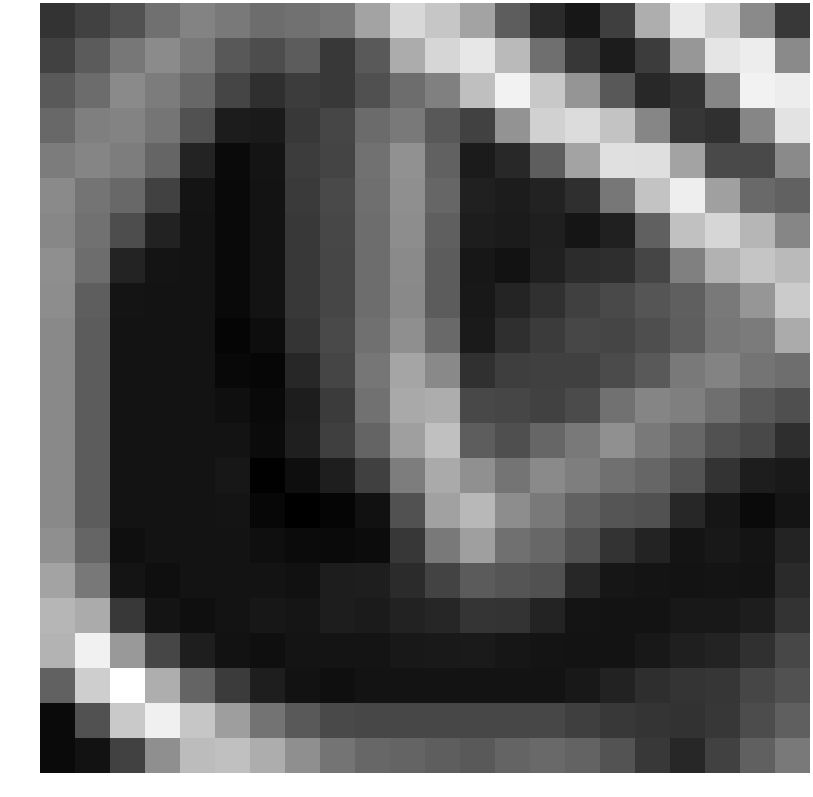

Values plotted in this chart, from the file beside it:
-1.308303, -0.716107, -0.070433, 1.110034, 1.867575, 1.527468, 1.022692, 1.158569, 1.407430, 3.188487, 5.280116, 4.541327, 3.172259, 0.380827, -1.663499, -2.419005, -0.832742, 3.593285, 5.954949, 4.897947, 2.152263, -1.059458
-0.7147, 0.298, 1.397, 2.182, 1.514, 0.1677, -0.2815, 0.3345, -1.046, 0.2431, 3.512, 5.178, 5.856, 4.062, 1.07, -1.138, -2.215, -0.9353, 2.687, 5.776, 6.087, 2.152
0.2071, 0.9844, 2.145, 1.619, 0.7659, -0.5951, -1.439, -0.9186, -1.057, -0.1547, 0.9908, 1.772, 4.277, 6.293, 4.607, 2.611, 0.1947, -1.748, -1.331, 1.99, 6.302, 6.087
0.8133, 1.709, 1.929, 1.308, -0.1019, -2.193, -2.308, -1.101, -0.5443, 0.9225, 1.543, 0.1877, -0.7039, 2.557, 4.999, 5.419, 4.411, 2.004, -1.159, -1.401, 2.014, 5.71
1.624, 1.948, 1.628, 0.6906, -1.912, -2.909, -2.521, -0.9269, -0.6281, 1.212, 2.455, 0.5507, -2.229, -1.711, 0.4081, 3.186, 5.577, 5.526, 3.176, -0.4279, -0.4018, 2.15
2.181, 1.304, 0.7983, -0.7231, -2.513, -2.947, -2.553, -1.02, -0.4186, 1.087, 2.365, 0.7155, -2.063, -2.213, -1.988, -1.451, 1.426, 4.432, 6.152, 3.037, 0.9009, 0.5312
2.028, 1.166, -0.27, -1.986, -2.551, -2.947, -2.553, -1.052, -0.5121, 1.016, 2.276, 0.4412, -2.18, -2.255, -2.106, -2.471, -2.025, 0.5032, 4.329, 5.174, 3.909, 1.984
2.355, 1.011, -1.912, -2.513, -2.551, -2.947, -2.553, -1.052, -0.5433, 1.004, 2.171, 0.3493, -2.415, -2.615, -2.029, -1.59, -1.496, -0.5961, 1.771, 3.746, 4.493, 4.082
2.287, 0.4113, -2.513, -2.551, -2.551, -2.947, -2.553, -1.052, -0.5433, 1.004, 2.14, 0.3376, -2.352, -1.854, -1.407, -0.7712, -0.377, 0.07277, 0.4681, 1.492, 2.632, 4.751
2.14, 0.3376, -2.551, -2.551, -2.551, -3.115, -2.79, -1.264, -0.4308, 1.126, 2.371, 0.8457, -2.294, -1.469, -0.9716, -0.5051, -0.5955, -0.2051, 0.4109, 1.427, 1.581, 3.477
2.14, 0.3376, -2.551, -2.551, -2.551, -2.988, -3.073, -1.784, -0.5711, 1.354, 3.25, 2.108, -1.363, -0.8401, -0.7818, -0.7592, -0.3277, 0.2539, 1.469, 1.932, 1.281, 1.069
2.14, 0.3376, -2.551, -2.551, -2.551, -2.729, -2.964, -2.169, -0.9813, 1.176, 3.41, 3.555, -0.4756, -0.5224, -0.688, -0.3319, 1.162, 1.944, 1.714, 1.094, 0.2686, -0.198
2.14, 0.3376, -2.551, -2.551, -2.551, -2.574, -2.87, -2.09, -0.8256, 0.6619, 2.988, 4.311, 0.3647, -0.2012, 0.7164, 1.494, 2.404, 1.491, 0.7783, -0.04783, -0.4507, -1.481
2.14, 0.3376, -2.551, -2.551, -2.551, -2.407, -3.301, -2.762, -2.123, -0.785, 1.657, 3.439, 2.401, 1.276, 2.167, 1.679, 1.141, 0.7463, -0.04319, -1.291, -2.161, -2.327
2.14, 0.3376, -2.551, -2.551, -2.551, -2.52, -3.038, -3.341, -3.116, -2.659, -0.07417, 3.064, 3.976, 2.271, 1.525, 0.5309, 0.06452, -0.1019, -1.765, -2.439, -2.909, -2.521
2.371, 0.6783, -2.739, -2.551, -2.551, -2.551, -2.729, -2.901, -2.934, -2.827, -1.129, 1.488, 3.004, 1.11, 0.7659, -0.05465, -1.312, -1.912, -2.513, -2.384, -2.543, -1.936
3.183, 1.429, -2.507, -2.739, -2.551, -2.551, -2.574, -2.664, -2.159, -2.132, -1.604, -0.6736, 0.2825, 0.06452, -0.1019, -1.765, -2.439, -2.513, -2.551, -2.511, -2.554, -1.664
3.913, 3.477, -1.059, -2.507, -2.739, -2.551, -2.407, -2.48, -2.149, -2.238, -1.988, -1.798, -1.205, -1.312, -1.912, -2.513, -2.551, -2.551, -2.384, -2.365, -2.177, -1.298
3.799, 6.243, 2.769, -0.5549, -2.124, -2.586, -2.708, -2.539, -2.528, -2.538, -2.372, -2.309, -2.292, -2.439, -2.513, -2.551, -2.551, -2.384, -2.106, -1.914, -1.392, -0.5095
0.5589, 4.858, 6.83, 3.606, 0.664, -0.9844, -2.124, -2.586, -2.739, -2.551, -2.551, -2.551, -2.551, -2.551, -2.551, -2.384, -1.979, -1.489, -1.254, -1.162, -0.5439, -0.05634
-2.94, -0.05204, 4.679, 6.21, 4.55, 2.96, 1.236, 0.2046, -0.4303, -0.5094, -0.5094, -0.5094, -0.5094, -0.5094, -0.5094, -0.8039, -1.052, -1.252, -1.336, -1.148, -0.3004, 0.4723
-2.928, -2.589, -0.6966, 2.378, 4.164, 4.322, 3.557, 2.376, 1.297, 0.7546, 0.6334, 0.4026, 0.2294, 0.6545, 0.8671, 0.623, -0.02152, -1.065, -1.784, -0.6967, 0.5008, 1.489
